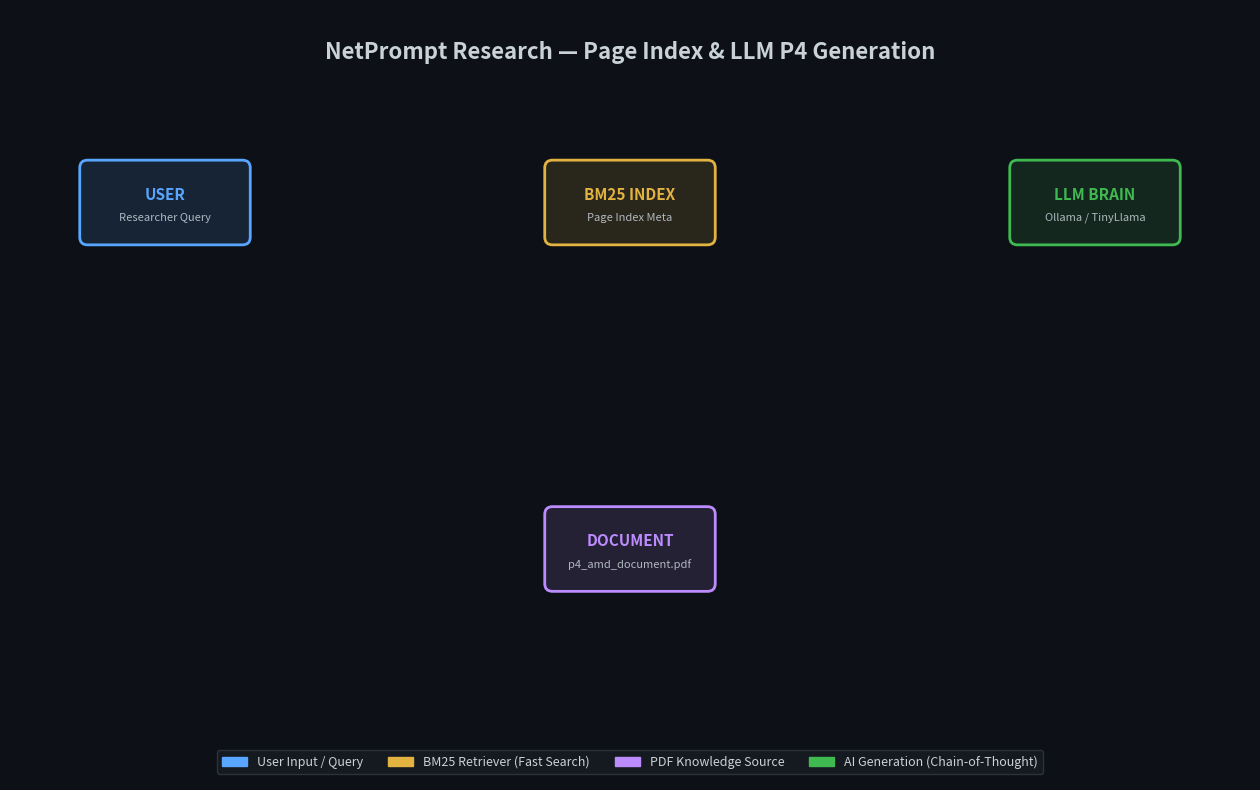

Here is the Python script that generated this plot:
#!/usr/bin/env python3
"""
=============================================================================
  NetPrompt Research Demo — Page Index Animation
  Generates an animated GIF/MP4 of the P4 Research Pipeline
  showing: Query -> BM25 Page Index -> PDF Matching -> LLM Generation
=============================================================================
"""
import sys, os
import matplotlib
matplotlib.use('Agg')
import matplotlib.pyplot as plt
import matplotlib.patches as mpatches
import matplotlib.patheffects as pe
from matplotlib.patches import FancyBboxPatch, FancyArrowPatch
import matplotlib.animation as animation
import numpy as np

# Colours (GitHub Dark Theme Palette)
BG   = '#0d1117'
BLUE = '#58a6ff'
GRN  = '#3fb950'
ORG  = '#f0883e'
PRP  = '#bc8cff'
RED  = '#f85149'
YLW  = '#e3b341'
WHT  = '#c9d1d9'
GREY = '#8b949e'

pos = {
    'USER':  (2.0, 7.5),   # User query
    'INDEX': (8.0, 7.5),   # BM25 Page Index
    'PDF':   (8.0, 3.0),   # p4_amd_document.pdf
    'LLM':   (14.0, 7.5),  # NetPrompt Brain (Ollama)
}

fig, ax = plt.subplots(figsize=(16, 10), facecolor=BG)

def draw_node(name, xy, color, label, sublabel='', size=1.0):
    x, y = xy
    box = FancyBboxPatch((x-size, y-0.45), 2*size, 0.9,
                         boxstyle='round,pad=0.1', linewidth=2,
                         edgecolor=color, facecolor=color+'22', zorder=3)
    ax.add_patch(box)
    ax.text(x, y+0.1, label, color=color, fontsize=11, fontweight='bold',
            ha='center', va='center', zorder=4)
    if sublabel:
        ax.text(x, y-0.2, sublabel, color=WHT, fontsize=8,
                ha='center', va='center', zorder=4, alpha=0.85)

def draw_link(p1, p2, color, lw, ls='-', label='', label_offset=(0,0.2)):
    x1, y1 = p1; x2, y2 = p2
    line, = ax.plot([x1, x2], [y1, y2], color=color, lw=lw, ls=ls,
                    zorder=1, alpha=0.85, solid_capstyle='round')
    txt = None
    if label:
        mx, my = (x1+x2)/2+label_offset[0], (y1+y2)/2+label_offset[1]
        txt = ax.text(mx, my, label, color=color, fontsize=9,
                ha='center', va='center', zorder=2,
                bbox=dict(boxstyle='round,pad=0.15', fc=BG, ec=color, lw=0.8, alpha=0.9))
    return line, txt

def draw_arrow(p1, p2, color, lw, rad, label='', offset=(0,0)):
    arrow = ax.annotate('', xy=p2, xytext=p1,
                arrowprops=dict(arrowstyle='->', color=color, lw=lw,
                                connectionstyle=f'arc3,rad={rad}', alpha=0.9),
                zorder=5)
    txt = None
    if label:
        x, y = (p1[0]+p2[0])/2+offset[0], (p1[1]+p2[1])/2+offset[1]
        txt = ax.text(x, y, label, color=color, fontsize=10, fontweight='bold', ha='center', zorder=6,
                     bbox=dict(boxstyle='round,pad=0.2', fc=BG, ec=color, alpha=0.9))
    return arrow.arrow_patch, txt

phases = [
    {"name": "Phase 1: User Query", "text": "Researcher asks: 'How to define a forwarding table with LPM in P4?'", "q_in": True},
    {"name": "Phase 2: Index Search", "text": "BM25 Page Index scanning documentation keywords...", "index_active": True},
    {"name": "Phase 3: PDF Matching", "text": "Scanning 'p4_amd_document.pdf' (1572 KB) for relevant chunks.", "pdf_match": True},
    {"name": "Phase 4: Rank Top-3", "text": "BM25 identified 3 high-score pages (Chunks 12, 45, 89)", "ranked": True},
    {"name": "Phase 5: LLM Context", "text": "Top-3 chunks sent to Ollama (TinyLlama) as RAG context.", "context_flow": True},
    {"name": "Phase 6: P4 Generated", "text": "LLM uses CoT to generate valid P4 code. Saved to .p4 file.", "gen_p4": True}
]

state = {"anim_objects": []}

def init_base():
    ax.clear()
    ax.set_facecolor(BG)
    ax.set_xlim(0, 16); ax.set_ylim(0, 10)
    ax.axis('off')
    
    # Static nodes
    draw_node('USER',  pos['USER'],  BLUE, 'USER',      'Researcher Query')
    draw_node('INDEX', pos['INDEX'], YLW,  'BM25 INDEX', 'Page Index Meta')
    draw_node('PDF',   pos['PDF'],   PRP,  'DOCUMENT',   'p4_amd_document.pdf')
    draw_node('LLM',   pos['LLM'],   GRN,  'LLM BRAIN',  'Ollama / TinyLlama')
    
    ax.text(8, 9.6, 'NetPrompt Research — Page Index & LLM P4 Generation', color=WHT, fontsize=16, fontweight='bold', ha='center', va='top')
    
    legend_items = [
        mpatches.Patch(color=BLUE, label='User Input / Query'),
        mpatches.Patch(color=YLW,  label='BM25 Retriever (Fast Search)'),
        mpatches.Patch(color=PRP,  label='PDF Knowledge Source'),
        mpatches.Patch(color=GRN,  label='AI Generation (Chain-of-Thought)'),
    ]
    ax.legend(handles=legend_items, loc='lower center', facecolor='#161b22', edgecolor='#30363d', labelcolor=WHT, fontsize=9, framealpha=0.9, ncol=4)

def update(page_index):
    # Using page_index as the animation step variable
    for obj in state["anim_objects"]:
        if obj is not None:
            obj.set_visible(False)
    state["anim_objects"].clear()
    
    # 6 phases, 10 "pages" each (simulated steps)
    p_idx = min(page_index // 10, len(phases) - 1)
    phase = phases[p_idx]
    
    # Text Titles
    title1 = ax.text(8, 9.1, phase['name'], color=GRN, fontsize=13, fontweight='bold', ha='center', va='top', zorder=10, bbox=dict(boxstyle='round,pad=0.3', fc=BG, ec=GRN, alpha=0.9))
    title2 = ax.text(8, 8.6, phase['text'], color=WHT, fontsize=11, ha='center', va='top', zorder=10)
    p_val_text = ax.text(14, 0.5, f"Current Step Index: {page_index}", color=GREY, fontsize=9, ha='right')
    state["anim_objects"].extend([title1, title2, p_val_text])
    
    # Draw Links
    l1, t1 = draw_link(pos['USER'], pos['INDEX'], BLUE, 1.5, ls='--', label='JSON Query')
    l2, t2 = draw_link(pos['INDEX'], pos['PDF'], YLW, 1.5, ls='--', label='Keyword Search')
    l3, t3 = draw_link(pos['INDEX'], pos['LLM'], GRN, 1.5, ls='--', label='Context Pack')
    state["anim_objects"].extend([l1, t1, l2, t2, l3, t3])
    
    # Animations based on phase
    if phase.get('q_in'):
        a, t = draw_arrow((3.0, 7.5), (6.8, 7.5), BLUE, 3, 0, "Forwarding Table Rule?", offset=(0, 0.5))
        state["anim_objects"].extend([a, t])

    if phase.get('index_active'):
        a, t = draw_arrow(pos['INDEX'], (pos['INDEX'][0], pos['INDEX'][1]+1), YLW, 2, 0)
        state["anim_objects"].extend([a])
        
    if phase.get('pdf_match'):
        # Show scanning effect towards PDF
        y_scan = 7.5 - (page_index % 10) * 0.4
        a, t = draw_arrow(pos['INDEX'], (8.0, y_scan), PRP, 4, 0)
        state["anim_objects"].extend([a])

    if phase.get('ranked'):
        # High impact matching
        a, t = draw_arrow(pos['PDF'], pos['INDEX'], PRP, 3, 0, "Matched Chunks Found!", offset=(0, -1))
        state["anim_objects"].extend([a, t])
        
    if phase.get('context_flow'):
        a, t = draw_arrow((9.1, 7.5), (12.8, 7.5), GRN, 3, 0, "Top-3 context", offset=(0, 0.5))
        state["anim_objects"].extend([a, t])

    if phase.get('gen_p4'):
        a, t = draw_arrow((14.0, 7.0), (14.0, 5.0), GRN, 4, 0, "forwarding_table.p4", offset=(1.5, 0))
        state["anim_objects"].extend([a, t])

init_base()
# Using range of 60 steps as requested by "just use page index instead of" (likely meaning frame)
anim = animation.FuncAnimation(fig, update, frames=60, interval=600, blit=False)

out_file = '/home/shubham-pal/NetPrompt_Research/research_animation.gif'
try:
    anim.save(out_file, writer='pillow', fps=2)
    print(f"Research Animation successfully saved to {out_file}")
except Exception as e:
    print(f"Could not save GIF: {e}")

# Also try to save as MP4 if ffmpeg is available
try:
    anim.save(out_file.replace('.gif', '.mp4'), writer='ffmpeg', fps=2)
    print(f"Research Animation successfully saved to {out_file.replace('.gif', '.mp4')}")
except:
    pass
